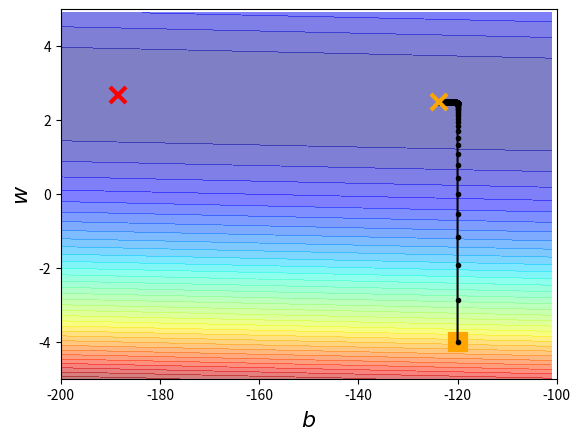
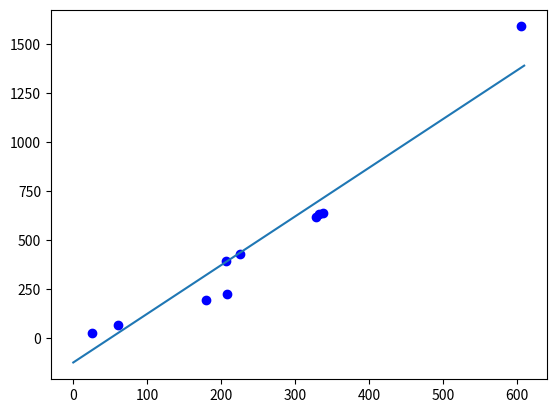

Source code (Python) for these figures, in order:
'''
此練習程式碼參考自: https://ithelp.ithome.com.tw/articles/10225391
'''
import matplotlib.pyplot as plt
import numpy as np
import pandas as pd
'''
# 繪製網格
 * [觀念] 網格看上去是表格，其實繪製方法是找出兩軸的交會點，由點來劃出格子，
    因此畫製網格其實就是畫點，要給 X軸、Y軸 兩軸的二維矩陣座標才能畫出來
 * 產生等差數列的函式
  * 產生出等差數列1: np.arange(起始<float>, 結束(不含)<float>, 公差<float>)
  * 產生出等差數列2: np.linspace(起始<int>, 結束(含)<int>, 公差<int>)
 * 分別產生 X, Y 網格： X, Y = np.meshgrid(x, y)
  * 輸入的 x, y 都要是一維向量
 * 繪圖
  * plt.plot( 輸入x軸座標, 輸入y軸座標, marker='點的樣式', color='點的顏色', linestyle='線的樣式' )
  * 輸入之座標可以是二維陣列
  * 現在 X, Y 都是二維陣列，因此畫圖時是根據兩陣列相對應的元素 (Entry) 各取為
    點的 (x, y) 座標，因此二維陣列為 [6 * 6] 就會有 36 個點了
 * 用 contourf 建立等高線圖
  * 把所有東西都組裝在一起，然後用 plt.contourf() 來繪製等高線圖
  * plt.contourf 前面的三個參數 X, Y, f(X, Y) 分別是 x 軸的網格、y 軸的網格、
    以及網格上的點的值（高度）
 * 加上等高線的數值
  * 先用 plt.contour (不是 plt.contourf)
'''
'''
# 簡單的表格點繪製
 * # x = np.array([0,1,2,3,4,5])
 * # y = np.array([0,2,4,6,8,10])
 * # Z =  np.zeros((len(y), len(x)))   # len(y) rows, len(x) cols
 * # X, Y = np.meshgrid(x, y)
 * # X = X.astype('float32')
 * # for i in range(6):
 * #     X[i][5] = 0.5
 * # print(X, '\n', Y)
 * # plt.plot(X, Y, marker="o", color="red", linestyle="none")
 * # plt.show()
'''
'''
# 彩色等高線繪圖練習 plt.contourf()
 * ## 高度函數(此為圓方程式)
 * #def f(x,y):
 * #    return ( x**2 +  y**2)
 * #
 * ## 建立網格
 * #n = 1000
 * #x = np.linspace(-50, 50, n)
 * #y = np.linspace(-50, 50, n)
 * #X,Y = np.meshgrid(x, y)
 * #
 * #
 * ## 繪製等高線圖
 * ## 第四個參數 10 決定了這張圖上要有幾層的等高線，數字越大，圖面上等高線的密度就會越高
 * ## 第五個參數 alpha 決定顏色的透明度
 * ## 第六參數 cmap，也就是 colormap，決定了等高線圖的顏色組成
 * ## 除了 jet 還有更多 colormap 的可用參數: 
 * ## https://matplotlib.org/2.0.2/examples/color/colormaps_reference.html
 * ## 上底色
 * #plt.contourf(X, Y, f(X, Y), 8, alpha=.6, cmap=plt.cm.jet)
 * ## 畫線
 * #C = plt.contour(X, Y, f(X, Y), 8, colors='black')
 * ## 等高線上數值 (label)
 * #plt.clabel(C, inline=True, fontsize=10)
 * #plt.show()
'''
'''
課堂測試數據Demo
程式碼參考：https://colab.research.google.com/<link-removed>
程式碼破譯間接參考：https://ithelp.ithome.com.tw/articles/10225858
'''
# step 1. 引入 NumPy 與 Matplotlib
# import matplotlib.pyplot as plt
# import numpy as np

# step 2. 建立數值陣列
# x_data = [n] # 就是 Model Function 的 Input data
# y_data = [n] # 就是 Model Function 的 Output data (監督式學習就是 Ground Truth、測試時的輸出預測值)
x_data = [ 338., 333., 328., 207., 226., 25., 179., 60., 208.,  606.]
y_data = [ 640., 633., 619., 393., 428., 27., 193., 66., 226., 1591.]

# step 2.5. 假設模型 例如：y_data = w * x_data + b
# step 3. 建立網格資料
# 分別建立兩個一維等差陣列 x 與 y，其範圍是 # 到 #，每隔 # 產生一個值。
x = np.arange(-200,-100,1) #bias shape:(100,) 
y = np.arange(-5,5,0.1) #weight shape:(100,) # plt.axis([-200, -100, -5, 5])
# 接著，我們建立了一個二維陣列 Z 來儲存每一個 X[n], Y[n] 位置上的損失函數
# 損失函數 L 為 L(a, b) = ((y_data[n] - (w*x_data[n] + b) )**2)/n
Z =  np.zeros((len(x), len(y)))
X, Y = np.meshgrid(x, y)
for i in range(len(x)):
    for j in range(len(y)):
        b = x[i]
        w = y[j]
        Z[j][i] = 0
        for n in range(len(x_data)):
            Z[j][i] = Z[j][i] +  (y_data[n] - (w*x_data[n] + b))**2
        Z[j][i] = Z[j][i]/len(x_data)

# step 4. 決定參數
# 這裡決定 w 與 b 的起始點（從哪裡開始走）、learning rate（每一步走多遠）、
# iteration 次數（我們要走多少步）、
# 以及最後我們用兩個陣列，來分別儲存每一步我的走到的位置
# 決定 w 與 b 的起始點
w = -4
b = -120
# 決定 learning rate
lr = 0.0000001 
# 決定 iteration 的次數
iteration = 100000 
        # v2 - ada
        # b_lr = 0.0
        # w_lr = 0.0
# 儲存每一次 iterate 後的結果
w_history = [w]
b_history = [b]

# step 5. 執行梯度下降
# 執行梯度下降
for i in range(iteration):
    w_grad = 0.0
    b_grad = 0.0
    
    # 計算損失函數分別對 w 和 b 的偏微分
    for n in range(len(x_data)):
        w_grad = w_grad  - 2.0*(y_data[n] - b - w*x_data[n])*x_data[n]
        b_grad = b_grad  - 2.0*(y_data[n] - b - w*x_data[n])*1.0
    # v2 - ada
    # b_lr = b_lr + b_grad**2
    # w_lr = w_lr + w_grad**2

    # 更新 w, b 位置 
    w = w - lr * w_grad
    b = b - lr * b_grad
    # v2 - ada
    # b = b - lr/np.sqrt(b_lr) * b_grad 
    # w = w - lr/np.sqrt(w_lr) * w_grad
    
    # 紀錄 w, b 的位置 
    w_history.append(w)
    b_history.append(b)

# strp 6. 繪圖
# 建立等高線圖
plt.contourf(x,y,Z, 50, alpha=0.5, cmap=plt.get_cmap('jet'))
# 繪製目標點(隱藏的)
plt.plot([-188.4], [2.67], 'x', ms=12, markeredgewidth=3, color='red')
# 繪製起點
plt.plot([b_history[0]], [w_history[0]], 's', ms=12, markeredgewidth=3, color='orange')   # starting parameter
# 繪製 w,b iteration 的結果
plt.plot(b_history, w_history, 'o-', ms=3, lw=1.5, color='black')
# 繪製結束時的參數
plt.plot([b_history[-1]], [w_history[-1]], 'x', ms=12, markeredgewidth=3, color='orange')   # ending parameter
# 定義圖形範圍
plt.xlim(-200,-100)
plt.ylim(-5,5)
# 繪製 x 軸與 y 軸的標籤
plt.xlabel(r'$b$', fontsize=16)
plt.ylabel(r'$w$', fontsize=16)

fig = plt.figure()
paint = fig.add_subplot()
plt.plot(x_data, y_data, 'o', c='blue')
x_pos = np.linspace(0, 610, 600)
y_pos = w_history[-1] * x_pos + b_history[-1] 
plt.plot(x_pos, y_pos)

plt.show()
# print(b_history[-1], w_history[-1])

# step 7. 結果出爐
# 圖形上的每個黑點，都代表著我們的每一步。我們看到這些黑點從 b = 0 & a = 0（也就是圖形的原點）開始向 1 點鐘方向前進。根據我們對等高線的理解，這樣子切過一條又一條的等高線，不是在上升就是在下降。
# 當然這裡我們是不斷的下降高度。這裡我加上等高線的值，讓你可以更清楚的了解。
# 然而走到某一個階段之後，有個轉彎，往另外一個方向前進。雖然圖形上不是很明顯，但實際上我們仍然不斷的下降當中。
# 那麼，最後我們走到哪裡呢？這裡讓我們印出走了一萬步之後，最後一步的位置
# print(b_history[-1], w_history[-1]) （看起來其實距離目標點 1.97, 7.22 很接近了，但還是不夠接近呢）
# 也就是說，機器走到目前為止，認為 y = 7.2328846321328095 * x + 1.8477027996627977 是一條最好的線，能夠最好的「預測」油耗與里程之間的關係。這就是機器學習如何預測的過程！
# 快的示範了如何用 Python 來實作梯度下降法，但是過程中似乎還有許多問題需要討論，像是
# 
# 我是怎麼知道目標點的？
# 怎麼知道要從哪裡開始？
# learning rate 要怎麼設定？
# 要怎麼減少 iteration 的數量
# 要怎麼知道自己走到的地方低不低呢？